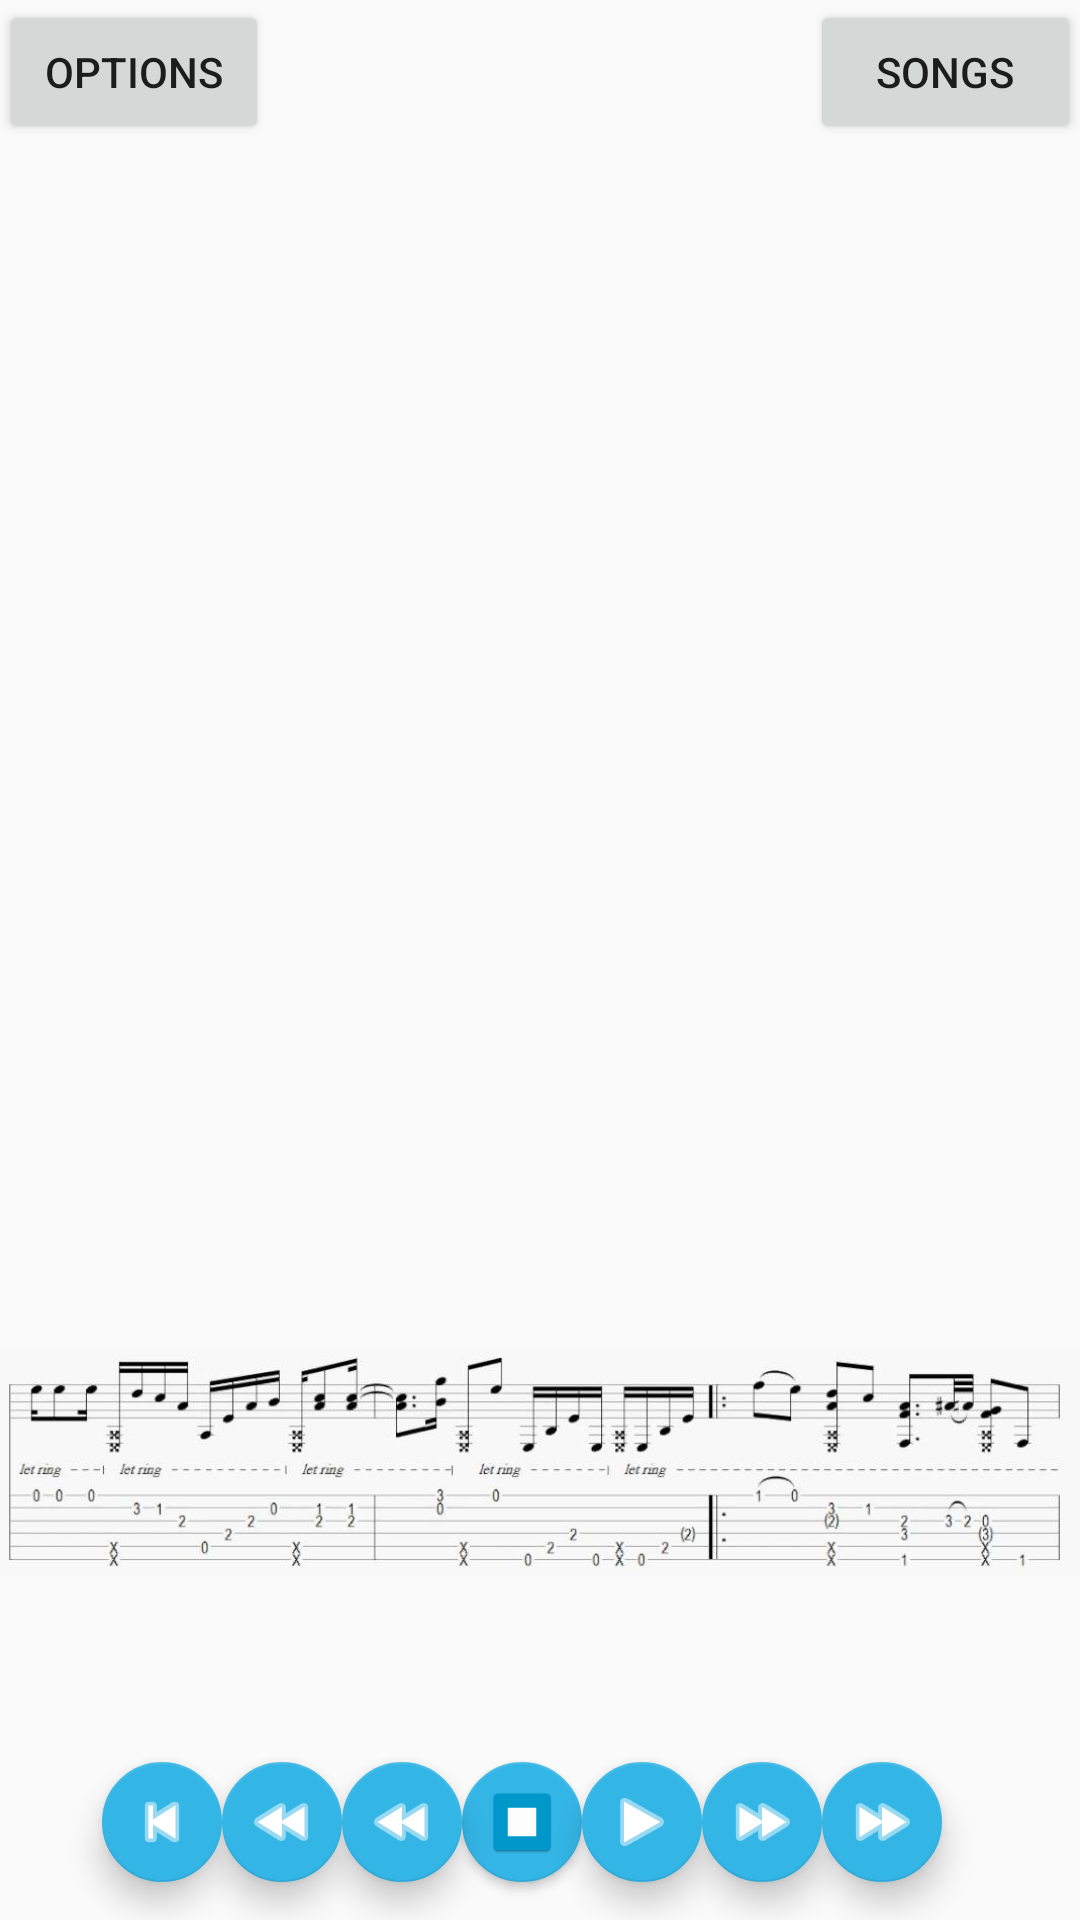

Here is an Android app screen rendered from its layout file. Give the layout XML and the strings, colors and styles it references.
<!-- AndroidManifest.xml: application theme AppTheme -->
<!-- res/layout/activity_play.xml -->
<?xml version="1.0" encoding="utf-8"?>
<RelativeLayout xmlns:android="http://schemas.android.com/apk/res/android"
    xmlns:app="http://schemas.android.com/apk/res-auto"
    xmlns:tools="http://schemas.android.com/tools"
    android:id="@+id/activity_play"
    android:layout_width="match_parent"
    android:layout_height="match_parent"
    android:paddingBottom="@dimen/activity_vertical_margin"
    android:paddingLeft="@dimen/activity_horizontal_margin"
    android:paddingRight="@dimen/activity_horizontal_margin"
    android:paddingTop="@dimen/activity_vertical_margin"

    tools:context="com.example.chris.bandsongbook_android.Play">

    <LinearLayout
        android:layout_width="match_parent"
        android:layout_height="50dp"
        android:orientation="horizontal">

        <Button
            android:id="@+id/options"
            android:layout_width="0dp"
            android:layout_height="wrap_content"
            android:layout_weight="1"
            android:text="Options" />

        <TextView
            android:id="@+id/SongName"
            android:layout_width="0dp"
            android:layout_height="wrap_content"
            android:layout_weight="2"
            android:text="" />

        <Button
            android:id="@+id/songs"
            android:layout_width="0dp"
            android:layout_height="wrap_content"
            android:layout_weight="1"
            android:text="Songs"/>
    </LinearLayout>

    <ImageView
        android:id="@+id/imageView"
        android:layout_width="wrap_content"
        android:layout_height="175dp"
        app:srcCompat="@drawable/stock_music"
        android:layout_above="@+id/linearLayout"
        android:layout_alignParentStart="true" />

    <LinearLayout
        android:layout_width="match_parent"
        android:layout_height="65dp"
        android:orientation="horizontal"
        android:gravity="center"
        android:layout_alignParentBottom="true"
        android:layout_alignParentEnd="true"
        android:layout_marginEnd="12dp"
        android:id="@+id/linearLayout">

        <android.support.design.widget.FloatingActionButton
            android:id="@+id/previous"
            android:layout_width="0dp"
            android:layout_height="wrap_content"
            android:layout_weight="1"
            android:clickable="true"
            android:tint="@android:color/white"
            app:backgroundTint="@android:color/holo_blue_light"
            app:fabSize="mini"
            app:srcCompat="@android:drawable/ic_media_previous" />

        <android.support.design.widget.FloatingActionButton
            android:id="@+id/rewind2"
            android:layout_width="0dp"
            android:layout_height="wrap_content"
            android:layout_weight="1"
            android:clickable="true"
            android:tint="@android:color/white"
            app:backgroundTint="@android:color/holo_blue_light"
            app:fabSize="mini"
            app:srcCompat="@android:drawable/ic_media_rew" />

        <android.support.design.widget.FloatingActionButton
            android:id="@+id/rewind"
            android:layout_width="wrap_content"
            android:layout_height="wrap_content"
            android:layout_weight="1"
            android:clickable="true"
            android:tint="@android:color/white"
            app:backgroundTint="@android:color/holo_blue_light"
            app:fabSize="mini"
            app:srcCompat="@android:drawable/ic_media_rew" />

        <android.support.design.widget.FloatingActionButton
            android:id="@+id/stop"
            android:layout_width="0dp"
            android:layout_height="wrap_content"
            android:layout_weight="1"
            android:clickable="true"
            android:scaleType="center"
            app:backgroundTint="@android:color/holo_blue_light"
            app:elevation="2dp"
            app:fabSize="mini"
            app:rippleColor="@android:color/white"
            app:srcCompat="@mipmap/ic_stop" />

        <android.support.design.widget.FloatingActionButton
            android:id="@+id/Play"
            android:layout_width="0dp"
            android:layout_height="wrap_content"
            android:clickable="true"
            android:tint="@android:color/white"
            app:backgroundTint="@android:color/holo_blue_light"
            app:fabSize="mini"
            app:srcCompat="@android:drawable/ic_media_play"
            android:layout_weight="1"/>

        <android.support.design.widget.FloatingActionButton
            android:id="@+id/fast_foward"
            android:layout_width="0dp"
            android:layout_height="wrap_content"
            android:clickable="true"
            android:tint="@android:color/white"
            app:backgroundTint="@android:color/holo_blue_light"
            app:fabSize="mini"
            app:srcCompat="@android:drawable/ic_media_ff"
            android:layout_weight="1"/>

        <android.support.design.widget.FloatingActionButton
            android:id="@+id/fast_foward2"
            android:layout_width="0dp"
            android:layout_height="wrap_content"
            android:clickable="true"
            android:tint="@android:color/white"
            app:backgroundTint="@android:color/holo_blue_light"
            app:fabSize="mini"
            app:srcCompat="@android:drawable/ic_media_ff"
            android:layout_weight="1"/>

    </LinearLayout>


</RelativeLayout>
<!-- resources referenced by this layout -->
<resources>
  <!-- drawable stock_music: jpg bitmap (drawable, 52162 bytes) -->
  <!-- mipmap ic_stop: png bitmap (mipmap-hdpi, 692 bytes) -->
  <style name="AppTheme" parent="Theme.AppCompat.Light.DarkActionBar">
          
          <item name="colorPrimary">@color/colorPrimary</item>
          <item name="colorPrimaryDark">@color/colorPrimary</item>
          <item name="colorAccent">@color/colorAccent</item>
      </style>
  <color name="colorPrimary">#3F51B5</color>
  <color name="colorAccent">#FF4081</color>
</resources>
